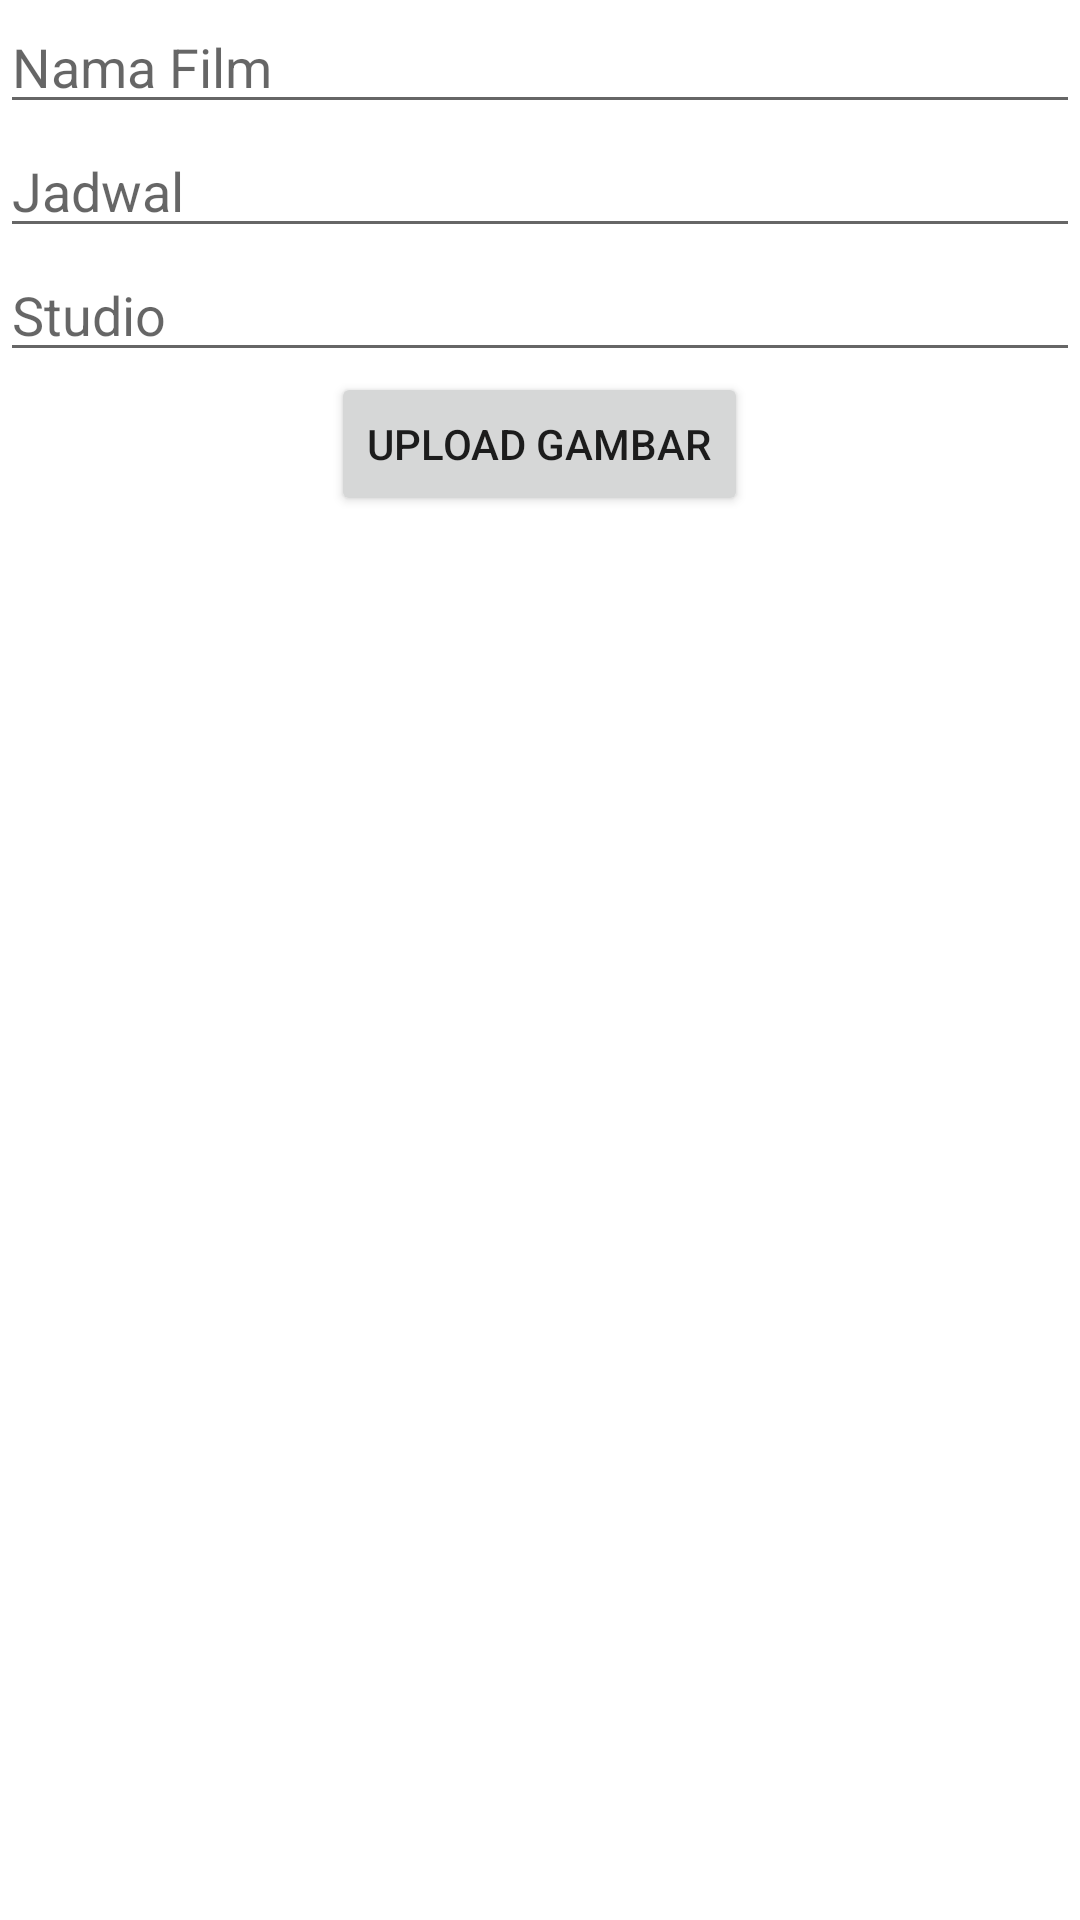

Write the Android layout XML for this screen, with the resource values it uses.
<!-- AndroidManifest.xml: application theme Theme.KaryawanApp -->
<!-- res/layout/upload_dialog.xml -->
<?xml version="1.0" encoding="utf-8"?>
<LinearLayout xmlns:android="http://schemas.android.com/apk/res/android"
    android:layout_width="match_parent"
    android:layout_height="wrap_content"
    android:orientation="vertical">

    <EditText
        android:id="@+id/editTextFilmName"
        android:layout_width="match_parent"
        android:layout_height="wrap_content"
        android:hint="Nama Film" />

    <EditText
        android:id="@+id/editTextJadwal"
        android:layout_width="match_parent"
        android:layout_height="wrap_content"
        android:hint="Jadwal" />
    <EditText
        android:id="@+id/editTextStudio"
        android:layout_width="match_parent"
        android:layout_height="wrap_content"
        android:hint="Studio" />
    <Button
        android:id="@+id/btnUpload"
        android:text="Upload gambar"
        android:layout_width="wrap_content"
        android:layout_gravity="center"
        android:layout_height="wrap_content"/>
    <TextView
        android:id="@+id/tvNamaFile"
        android:layout_width="wrap_content"
        android:layout_height="wrap_content"
        android:textSize="12sp"
        android:layout_gravity="center"
        />
</LinearLayout>
<!-- resources referenced by this layout -->
<resources>
  <style name="Theme.KaryawanApp" parent="Theme.MaterialComponents.DayNight.DarkActionBar">
          
          <item name="colorPrimary">@color/purple_500</item>
          <item name="colorPrimaryVariant">@color/purple_700</item>
          <item name="colorOnPrimary">@color/white</item>
          
          <item name="colorSecondary">@color/teal_200</item>
          <item name="colorSecondaryVariant">@color/teal_700</item>
          <item name="colorOnSecondary">@color/black</item>
          
          <item name="android:statusBarColor">?attr/colorPrimaryVariant</item>
          
      </style>
  <!-- not gathered from this repository: default colours our renderer supplied (Android Studio template values) -->
  <color name="purple_500">#FF6200EE</color>
  <color name="purple_700">#FF3700B3</color>
  <color name="teal_200">#FF03DAC5</color>
  <color name="teal_700">#FF018786</color>
  <color name="black">#FF000000</color>
  <color name="white">#FFFFFFFF</color>
</resources>
